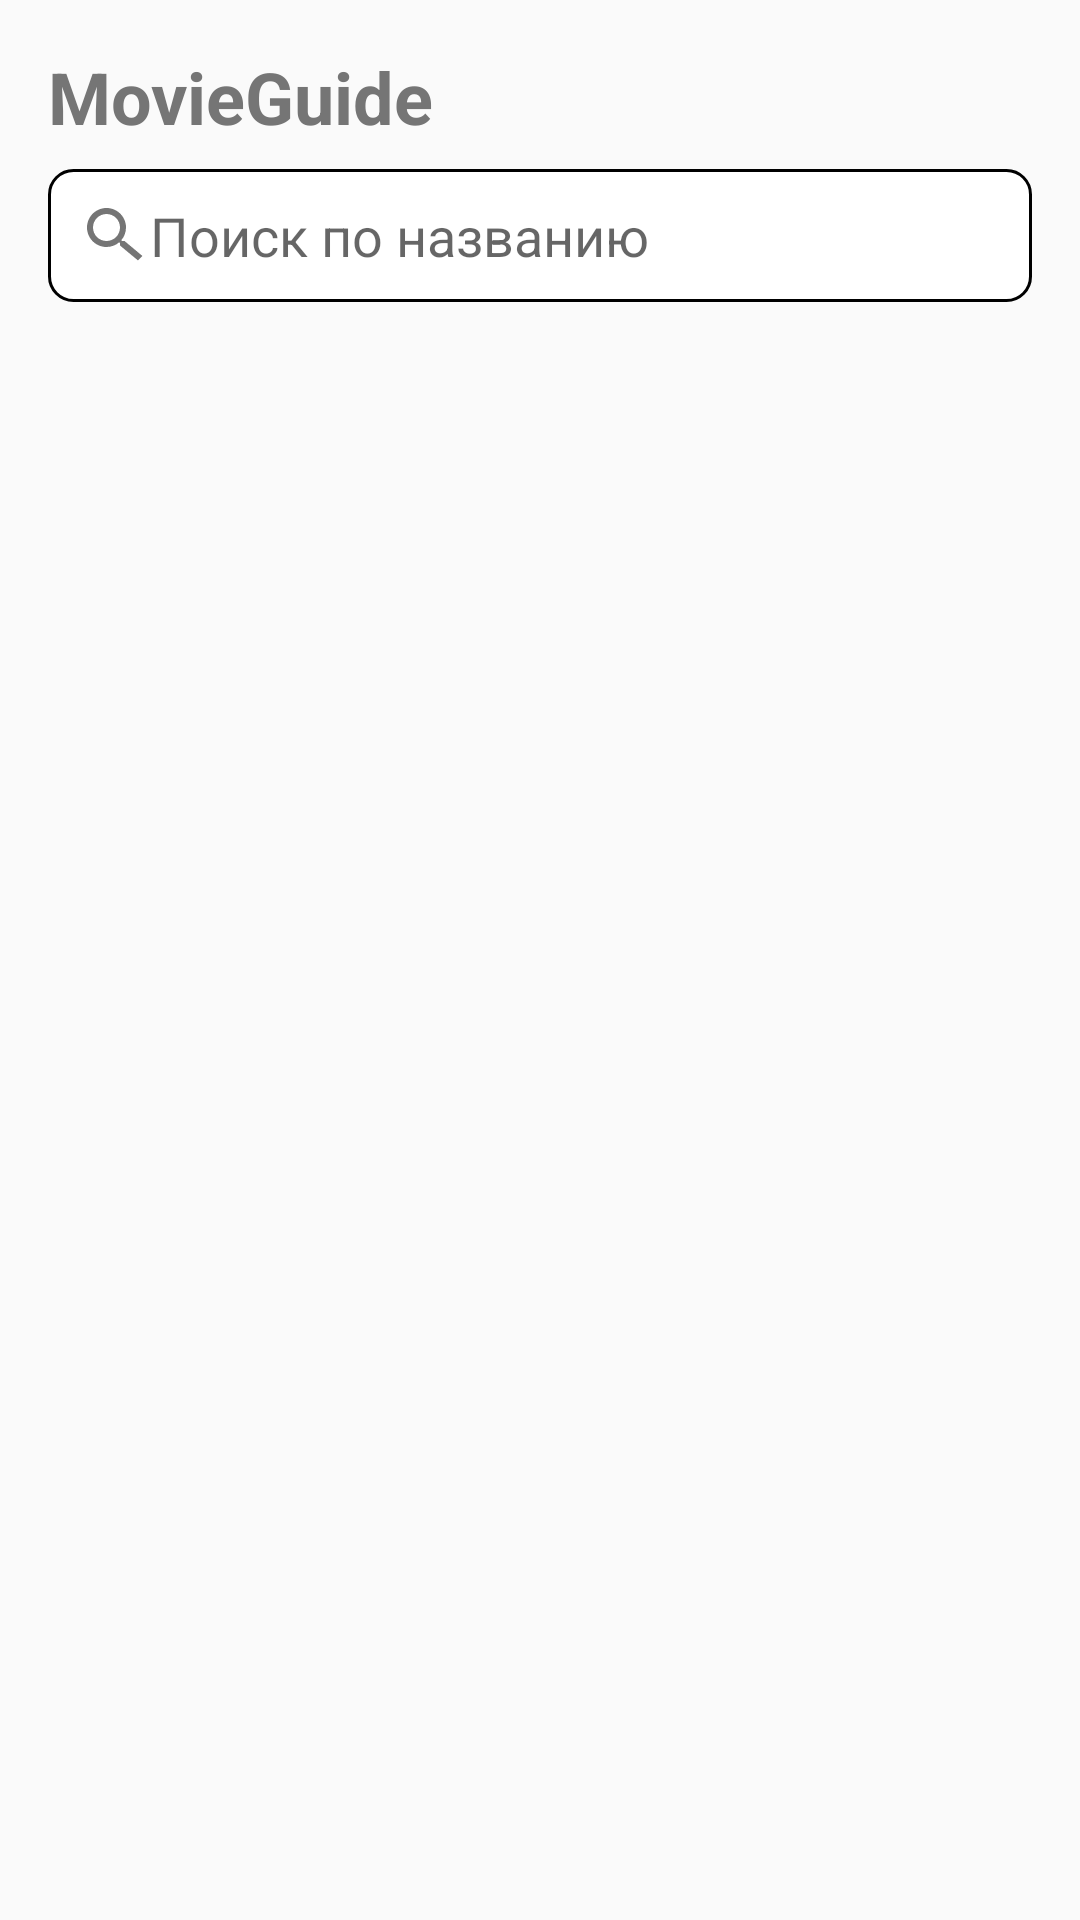

Here is an Android app screen rendered from its layout file. Give the layout XML and the strings, colors and styles it references.
<!-- AndroidManifest.xml: application theme Theme.MovieGuide -->
<!-- res/layout/fragment_home.xml -->
<?xml version="1.0" encoding="utf-8"?>
<LinearLayout xmlns:android="http://schemas.android.com/apk/res/android"
    android:orientation="vertical"
    android:layout_width="match_parent"
    android:layout_height="match_parent"
    android:padding="16dp">

    <LinearLayout
        android:layout_width="match_parent"
        android:layout_height="wrap_content"
        android:orientation="horizontal"
        android:gravity="center_vertical">

        <TextView
            android:id="@+id/appTitle"
            android:layout_width="0dp"
            android:layout_height="wrap_content"
            android:layout_weight="1"
            android:text="@string/app_name"
            android:textSize="24sp"
            android:textStyle="bold"
            android:textColor="@color/genre_text" />
    </LinearLayout>

    <EditText
        android:id="@+id/searchEditText"
        android:layout_width="match_parent"
        android:layout_height="wrap_content"
        android:hint="@string/search_hint"
        android:layout_marginTop="8dp"
        android:inputType="text"
        android:drawableStart="@drawable/ic_search"
        android:padding="10dp"
        android:background="@drawable/search_bg" />

    <androidx.recyclerview.widget.RecyclerView
        android:id="@+id/genresRecyclerView"
        android:layout_width="match_parent"
        android:layout_height="56dp"
        android:layout_marginTop="12dp"
        android:overScrollMode="never"
        android:orientation="horizontal" />

    <androidx.recyclerview.widget.RecyclerView
        android:id="@+id/moviesRecyclerView"
        android:layout_width="match_parent"
        android:layout_height="0dp"
        android:layout_weight="1"
        android:layout_marginTop="12dp" />

    <TextView
        android:id="@+id/noMoviesTextView"
        android:layout_width="match_parent"
        android:layout_height="wrap_content"
        android:text="@string/no_movies"
        android:textSize="18sp"
        android:textColor="@color/gray"
        android:gravity="center"
        android:visibility="gone"
        android:layout_marginTop="8dp" />

</LinearLayout>
<!-- resources referenced by this layout -->
<resources>
  <color name="genre_text">#757575</color>
  <color name="gray">#757575</color>
  <!-- drawable ic_search (drawable) -->
  <?xml version="1.0" encoding="utf-8"?>
  <vector xmlns:android="http://schemas.android.com/apk/res/android"
      android:width="24dp"
      android:height="24dp"
      android:viewportWidth="24"
      android:viewportHeight="24">
      <path
          android:fillColor="@color/genre_text"
          android:pathData="M15.5,14h-0.79l-0.28,-0.27C15.41,12.59 16,11.11 16,9.5 16,5.91 13.09,3 9.5,3 5.91,3 3,5.91 3,9.5 3,13.09 5.91,16 9.5,16c1.61,0 3.09,-0.59 4.23,-1.57l0.27,0.28v0.79L20,20.49 21.49,19 15.5,14zM9.5,14C7.01,14 5,11.99 5,9.5 5,7.01 7.01,5 9.5,5 11.99,5 14,7.01 14,9.5 14,11.99 11.99,14 9.5,14z"/>
  </vector>
  <!-- drawable search_bg (drawable) -->
  <?xml version="1.0" encoding="utf-8"?>
  <shape xmlns:android="http://schemas.android.com/apk/res/android" android:shape="rectangle">
      <solid android:color="?attr/colorSurface" />
      <corners android:radius="8dp" />
      <stroke android:width="1dp" android:color="?attr/colorOnSurface" />
      <padding android:left="8dp" android:top="8dp" android:right="8dp" android:bottom="8dp" />
  </shape>
  <string name="app_name">MovieGuide</string>
  <string name="no_movies">Фильмы не найдены</string>
  <string name="search_hint">Поиск по названию</string>
  <style name="Theme.MovieGuide" parent="Base.Theme.MovieGuide">
          <item name="android:windowBackground">@color/background_light</item>
          <item name="android:textColorPrimary">@color/black</item>
          <item name="android:textColorSecondary">@color/gray</item>
          <item name="colorSurface">@color/light_surface</item>
          <item name="colorOnBackground">@color/black</item>
          <item name="colorOnSurface">@color/black</item>
      </style>
  <style name="Base.Theme.MovieGuide" parent="Theme.MaterialComponents.DayNight.NoActionBar">
          <item name="colorPrimary">@color/dark_blue</item>
          <item name="colorPrimaryVariant">@color/purple_700</item>
          <item name="colorOnPrimary">@color/white</item>
          <item name="colorSecondary">@color/orange</item>
          <item name="colorOnSecondary">@color/white</item>
          <item name="colorSurface">@color/light_surface</item>
          <item name="android:windowBackground">@color/background_light</item>
          <item name="colorOnBackground">@color/black</item>
          <item name="colorOnSurface">@color/black</item>
          <item name="android:statusBarColor">?attr/colorPrimaryVariant</item>
          <item name="android:navigationBarColor">@color/dark_blue</item>
      </style>
  <color name="background_light">#FAFAFA</color>
  <color name="black">#FF000000</color>
  <color name="light_surface">#FFFFFFFF</color>
  <color name="dark_blue">#1A237E</color>
  <color name="purple_700">#3700B3</color>
  <color name="white">#FFFFFFFF</color>
  <color name="orange">#FF9800</color>
</resources>
